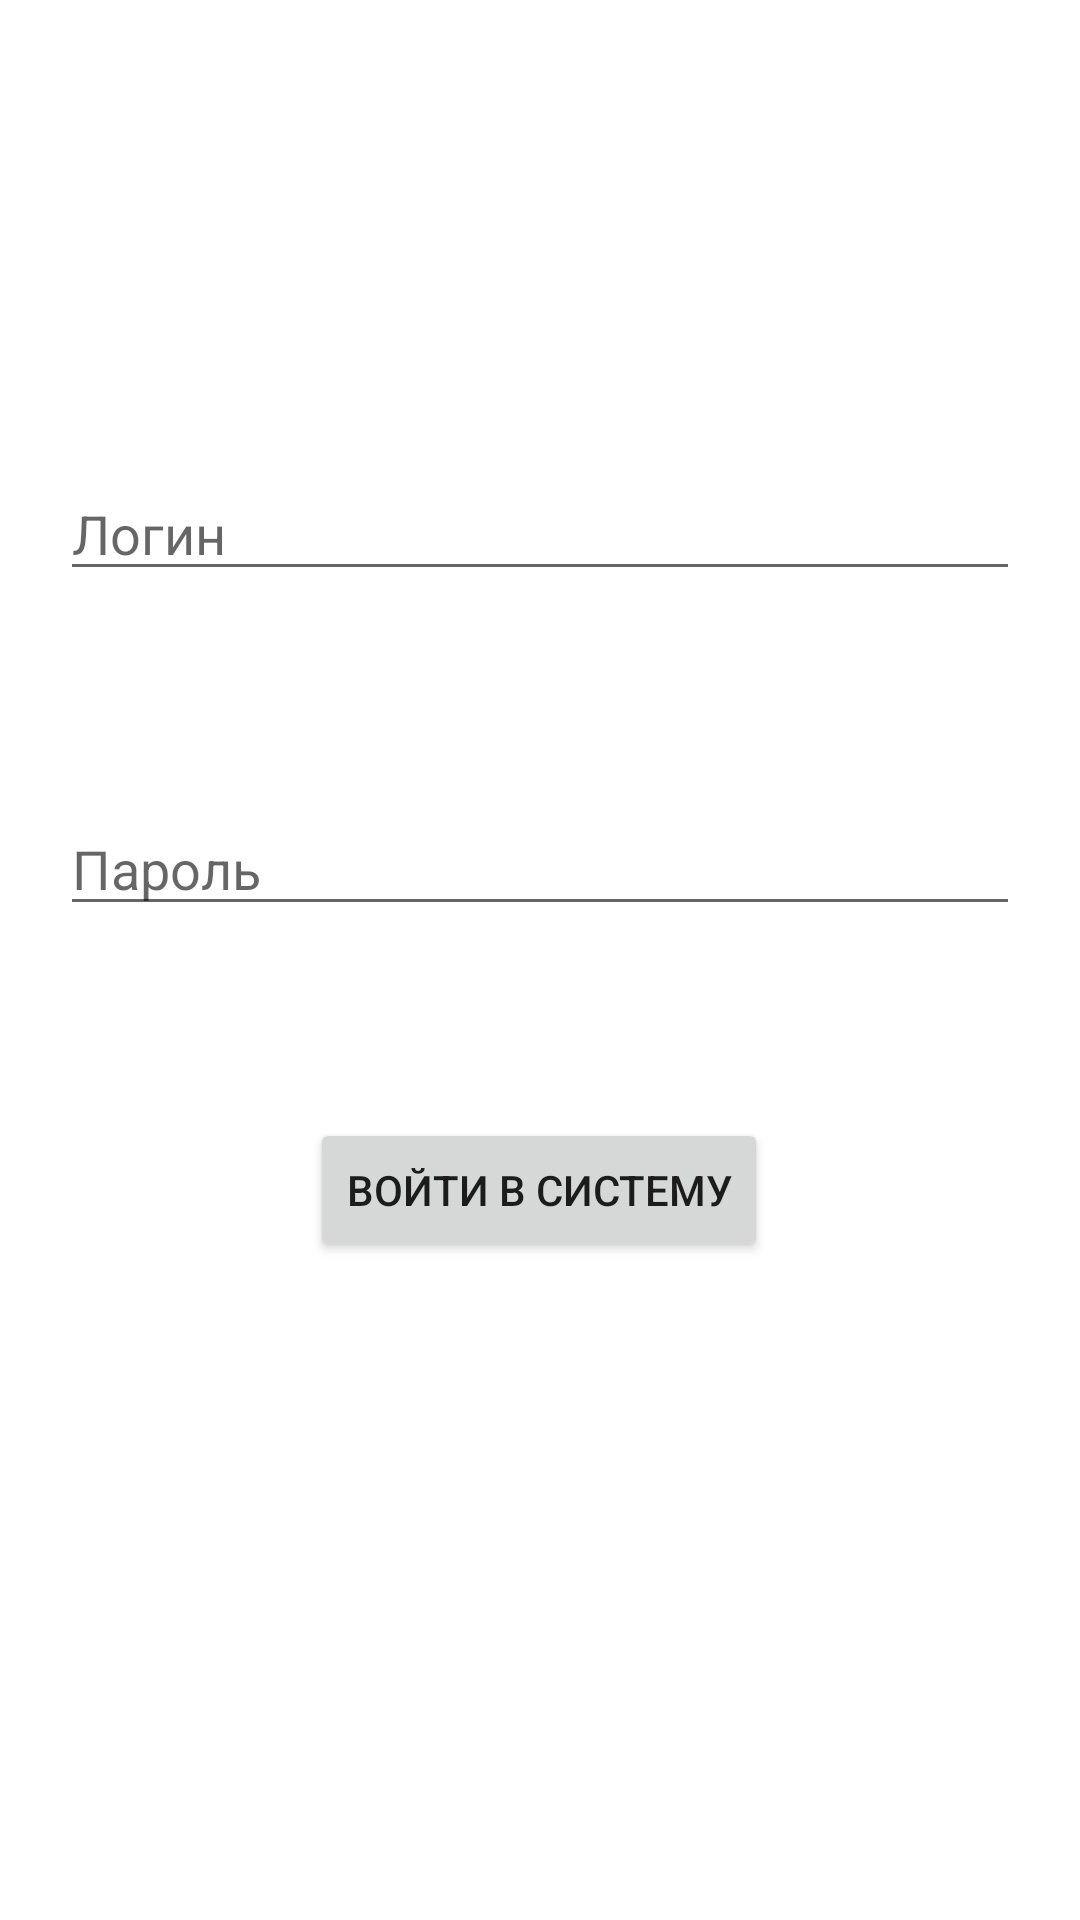

Write the Android layout XML for this screen, with the resource values it uses.
<!-- AndroidManifest.xml: application theme Theme.SEV_PRAKTIKA -->
<!-- res/layout/activity_main.xml -->
<?xml version="1.0" encoding="utf-8"?>
<androidx.constraintlayout.widget.ConstraintLayout xmlns:android="http://schemas.android.com/apk/res/android"
    xmlns:app="http://schemas.android.com/apk/res-auto"
    xmlns:tools="http://schemas.android.com/tools"
    android:layout_width="match_parent"
    android:layout_height="match_parent"
    tools:context=".MainActivity">

    <EditText
        android:id="@+id/loginText"
        android:layout_width="match_parent"
        android:layout_height="wrap_content"
        android:layout_margin="20dp"
        android:hint="Логин"
        app:layout_constraintBottom_toBottomOf="parent"
        app:layout_constraintEnd_toEndOf="parent"
        app:layout_constraintStart_toStartOf="parent"
        app:layout_constraintTop_toTopOf="parent"
        app:layout_constraintVertical_bias="0.243" />

    <EditText
        android:id="@+id/passwordText"
        android:layout_width="match_parent"
        android:layout_height="wrap_content"
        android:layout_margin="20dp"
        android:hint="Пароль"
        app:layout_constraintBottom_toBottomOf="parent"
        app:layout_constraintEnd_toEndOf="parent"
        app:layout_constraintHorizontal_bias="0.6"
        app:layout_constraintStart_toStartOf="parent"
        app:layout_constraintTop_toTopOf="parent"
        app:layout_constraintVertical_bias="0.443" />

    <androidx.appcompat.widget.AppCompatButton
        android:id="@+id/loginButton"
        android:layout_width="wrap_content"
        android:layout_height="wrap_content"
        android:layout_marginTop="64dp"
        app:layout_constraintBottom_toBottomOf="parent"
        app:layout_constraintEnd_toEndOf="parent"
        app:layout_constraintHorizontal_bias="0.498"
        app:layout_constraintStart_toStartOf="parent"
        app:layout_constraintTop_toBottomOf="@+id/passwordText"
        app:layout_constraintVertical_bias="0.0"
        android:text="Войти в систему"/>

</androidx.constraintlayout.widget.ConstraintLayout>
<!-- resources referenced by this layout -->
<resources>
  <style name="Theme.SEV_PRAKTIKA" parent="Theme.MaterialComponents.DayNight.DarkActionBar">
          
          <item name="colorPrimary">@color/purple_500</item>
          <item name="colorPrimaryVariant">@color/purple_700</item>
          <item name="colorOnPrimary">@color/white</item>
          
          <item name="colorSecondary">@color/teal_200</item>
          <item name="colorSecondaryVariant">@color/teal_700</item>
          <item name="colorOnSecondary">@color/black</item>
          
          <item name="android:statusBarColor">?attr/colorPrimaryVariant</item>
          
      </style>
  <!-- not gathered from this repository: default colours our renderer supplied (Android Studio template values) -->
  <color name="purple_500">#FF6200EE</color>
  <color name="purple_700">#FF3700B3</color>
  <color name="teal_200">#FF03DAC5</color>
  <color name="teal_700">#FF018786</color>
  <color name="black">#FF000000</color>
  <color name="white">#FFFFFFFF</color>
</resources>
